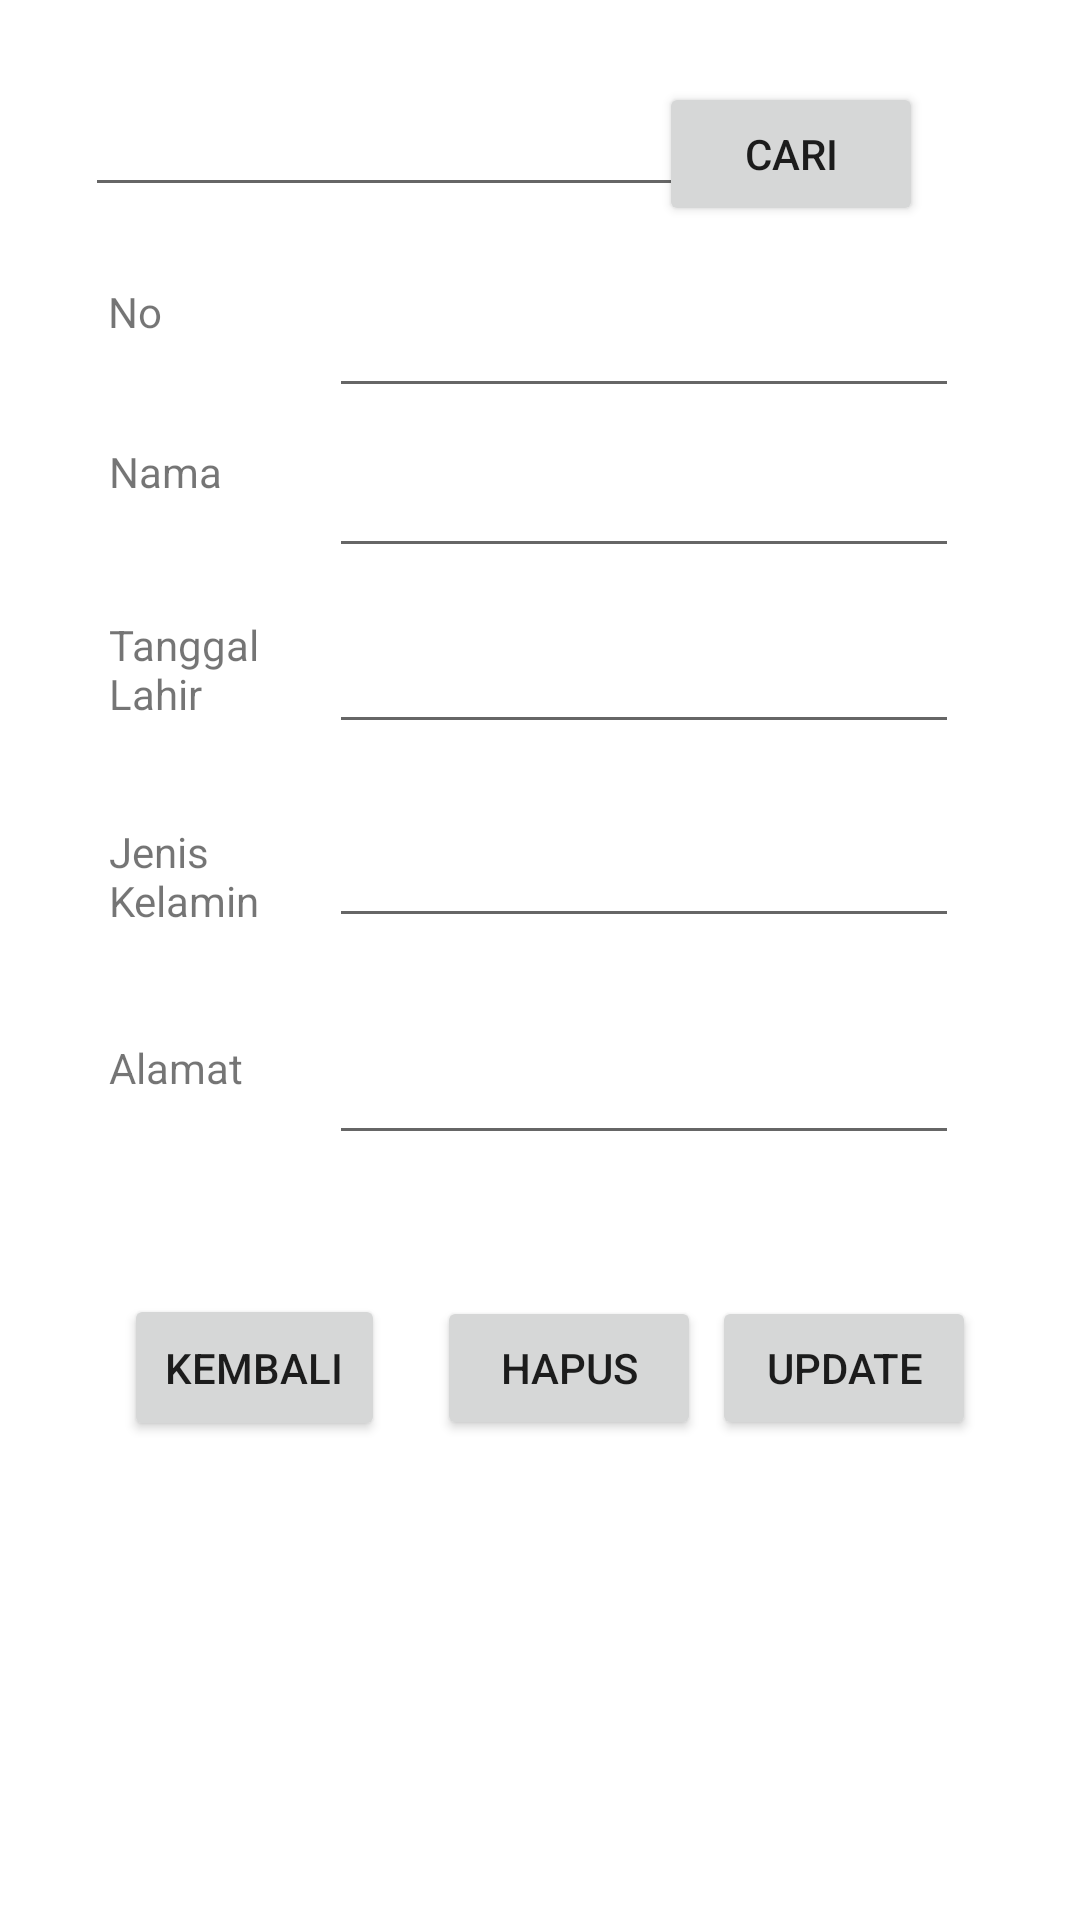

Produce the Android XML layout that renders to this screen, including the resource entries it uses.
<!-- AndroidManifest.xml: application theme Theme.PPB3CRUD -->
<!-- res/layout/activity_halaman_lihat.xml -->
<?xml version="1.0" encoding="utf-8"?>
<androidx.constraintlayout.widget.ConstraintLayout xmlns:android="http://schemas.android.com/apk/res/android"
    xmlns:app="http://schemas.android.com/apk/res-auto"
    xmlns:tools="http://schemas.android.com/tools"
    android:layout_width="match_parent"
    android:layout_height="match_parent"
    tools:context=".HalamanLihat">

    <EditText
        android:id="@+id/cari"
        android:layout_width="wrap_content"
        android:layout_height="wrap_content"
        android:ems="10"
        android:inputType="textPersonName"
        app:layout_constraintBottom_toBottomOf="parent"
        app:layout_constraintEnd_toEndOf="parent"
        app:layout_constraintHorizontal_bias="0.189"
        app:layout_constraintStart_toStartOf="parent"
        app:layout_constraintTop_toTopOf="parent"
        app:layout_constraintVertical_bias="0.046" />

    <Button
        android:id="@+id/btnCari"
        android:layout_width="wrap_content"
        android:layout_height="wrap_content"
        android:text="Cari"
        app:layout_constraintBottom_toBottomOf="parent"
        app:layout_constraintEnd_toEndOf="parent"
        app:layout_constraintHorizontal_bias="0.808"
        app:layout_constraintStart_toStartOf="parent"
        app:layout_constraintTop_toTopOf="parent"
        app:layout_constraintVertical_bias="0.046" />

    <Button
        android:id="@+id/btnKembali2"
        android:layout_width="87dp"
        android:layout_height="49dp"
        android:text="Kembali"
        app:layout_constraintBottom_toBottomOf="parent"
        app:layout_constraintEnd_toEndOf="parent"
        app:layout_constraintHorizontal_bias="0.151"
        app:layout_constraintStart_toStartOf="parent"
        app:layout_constraintTop_toTopOf="parent"
        app:layout_constraintVertical_bias="0.73" />

    <TextView
        android:id="@+id/textView2"
        android:layout_width="77dp"
        android:layout_height="40dp"
        android:text="No"
        app:layout_constraintBottom_toBottomOf="parent"
        app:layout_constraintEnd_toEndOf="parent"
        app:layout_constraintHorizontal_bias="0.127"
        app:layout_constraintStart_toStartOf="parent"
        app:layout_constraintTop_toTopOf="parent"
        app:layout_constraintVertical_bias="0.157" />

    <TextView
        android:id="@+id/textView10"
        android:layout_width="77dp"
        android:layout_height="40dp"
        android:text="Tanggal Lahir"
        app:layout_constraintBottom_toBottomOf="parent"
        app:layout_constraintEnd_toEndOf="parent"
        app:layout_constraintHorizontal_bias="0.128"
        app:layout_constraintStart_toStartOf="parent"
        app:layout_constraintTop_toTopOf="parent"
        app:layout_constraintVertical_bias="0.342" />

    <TextView
        android:id="@+id/textView11"
        android:layout_width="77dp"
        android:layout_height="40dp"
        android:text="Jenis Kelamin"
        app:layout_constraintBottom_toBottomOf="parent"
        app:layout_constraintEnd_toEndOf="parent"
        app:layout_constraintHorizontal_bias="0.128"
        app:layout_constraintStart_toStartOf="parent"
        app:layout_constraintTop_toTopOf="parent"
        app:layout_constraintVertical_bias="0.457" />

    <TextView
        android:id="@+id/textView12"
        android:layout_width="77dp"
        android:layout_height="40dp"
        android:text="Alamat"
        app:layout_constraintBottom_toBottomOf="parent"
        app:layout_constraintEnd_toEndOf="parent"
        app:layout_constraintHorizontal_bias="0.128"
        app:layout_constraintStart_toStartOf="parent"
        app:layout_constraintTop_toTopOf="parent"
        app:layout_constraintVertical_bias="0.577" />

    <TextView
        android:id="@+id/textView3"
        android:layout_width="77dp"
        android:layout_height="40dp"
        android:text="Nama"
        app:layout_constraintBottom_toBottomOf="parent"
        app:layout_constraintEnd_toEndOf="parent"
        app:layout_constraintHorizontal_bias="0.128"
        app:layout_constraintStart_toStartOf="parent"
        app:layout_constraintTop_toTopOf="parent"
        app:layout_constraintVertical_bias="0.246" />

    <EditText
        android:id="@+id/edit1"
        android:layout_width="wrap_content"
        android:layout_height="wrap_content"
        android:ems="10"
        android:inputType="textPersonName"
        app:layout_constraintBottom_toBottomOf="parent"
        app:layout_constraintEnd_toEndOf="parent"
        app:layout_constraintHorizontal_bias="0.731"
        app:layout_constraintStart_toStartOf="parent"
        app:layout_constraintTop_toTopOf="parent"
        app:layout_constraintVertical_bias="0.158" />

    <EditText
        android:id="@+id/edit2"
        android:layout_width="wrap_content"
        android:layout_height="wrap_content"
        android:ems="10"
        android:inputType="textPersonName"
        app:layout_constraintBottom_toBottomOf="parent"
        app:layout_constraintEnd_toEndOf="parent"
        app:layout_constraintHorizontal_bias="0.731"
        app:layout_constraintStart_toStartOf="parent"
        app:layout_constraintTop_toTopOf="parent"
        app:layout_constraintVertical_bias="0.247" />

    <EditText
        android:id="@+id/edit3"
        android:layout_width="wrap_content"
        android:layout_height="wrap_content"
        android:ems="10"
        android:inputType="textPersonName"
        app:layout_constraintBottom_toBottomOf="parent"
        app:layout_constraintEnd_toEndOf="parent"
        app:layout_constraintHorizontal_bias="0.731"
        app:layout_constraintStart_toStartOf="parent"
        app:layout_constraintTop_toTopOf="parent"
        app:layout_constraintVertical_bias="0.345" />

    <EditText
        android:id="@+id/edit4"
        android:layout_width="wrap_content"
        android:layout_height="wrap_content"
        android:ems="10"
        android:inputType="textPersonName"
        app:layout_constraintBottom_toBottomOf="parent"
        app:layout_constraintEnd_toEndOf="parent"
        app:layout_constraintHorizontal_bias="0.731"
        app:layout_constraintStart_toStartOf="parent"
        app:layout_constraintTop_toTopOf="parent"
        app:layout_constraintVertical_bias="0.453" />

    <EditText
        android:id="@+id/edit5"
        android:layout_width="wrap_content"
        android:layout_height="wrap_content"
        android:ems="10"
        android:inputType="textPersonName"
        app:layout_constraintBottom_toBottomOf="parent"
        app:layout_constraintEnd_toEndOf="parent"
        app:layout_constraintHorizontal_bias="0.731"
        app:layout_constraintStart_toStartOf="parent"
        app:layout_constraintTop_toTopOf="parent"
        app:layout_constraintVertical_bias="0.574" />

    <Button
        android:id="@+id/btnHapus"
        android:layout_width="wrap_content"
        android:layout_height="wrap_content"
        android:text="Hapus"
        app:layout_constraintBottom_toBottomOf="parent"
        app:layout_constraintEnd_toEndOf="parent"
        app:layout_constraintHorizontal_bias="0.535"
        app:layout_constraintStart_toStartOf="parent"
        app:layout_constraintTop_toTopOf="parent"
        app:layout_constraintVertical_bias="0.73" />

    <Button
        android:id="@+id/btnUpdate"
        android:layout_width="wrap_content"
        android:layout_height="wrap_content"
        android:text="Update"
        app:layout_constraintBottom_toBottomOf="parent"
        app:layout_constraintEnd_toEndOf="parent"
        app:layout_constraintHorizontal_bias="0.873"
        app:layout_constraintStart_toStartOf="parent"
        app:layout_constraintTop_toTopOf="parent"
        app:layout_constraintVertical_bias="0.73" />

    <androidx.constraintlayout.widget.Guideline
        android:id="@+id/guideline2"
        android:layout_width="wrap_content"
        android:layout_height="wrap_content"
        android:orientation="vertical"
        app:layout_constraintGuide_begin="20dp" />

    <androidx.constraintlayout.widget.Guideline
        android:id="@+id/guideline3"
        android:layout_width="wrap_content"
        android:layout_height="wrap_content"
        android:orientation="horizontal"
        app:layout_constraintGuide_begin="20dp" />

    <androidx.constraintlayout.widget.Guideline
        android:id="@+id/guideline4"
        android:layout_width="wrap_content"
        android:layout_height="wrap_content"
        android:orientation="vertical"
        app:layout_constraintGuide_begin="20dp" />

    <androidx.constraintlayout.widget.Guideline
        android:id="@+id/guideline5"
        android:layout_width="wrap_content"
        android:layout_height="wrap_content"
        android:orientation="vertical"
        app:layout_constraintGuide_begin="20dp" />

</androidx.constraintlayout.widget.ConstraintLayout>
<!-- resources referenced by this layout -->
<resources>
  <style name="Theme.PPB3CRUD" parent="Theme.MaterialComponents.DayNight.DarkActionBar">
          
          <item name="colorPrimary">@color/purple_500</item>
          <item name="colorPrimaryVariant">@color/purple_700</item>
          <item name="colorOnPrimary">@color/white</item>
          
          <item name="colorSecondary">@color/teal_200</item>
          <item name="colorSecondaryVariant">@color/teal_700</item>
          <item name="colorOnSecondary">@color/black</item>
          
          <item name="android:statusBarColor" tools:targetApi="l">?attr/colorPrimaryVariant</item>
          
      </style>
  <!-- not gathered from this repository: default colours our renderer supplied (Android Studio template values) -->
  <color name="purple_500">#FF6200EE</color>
  <color name="purple_700">#FF3700B3</color>
  <color name="teal_200">#FF03DAC5</color>
  <color name="teal_700">#FF018786</color>
  <color name="black">#FF000000</color>
  <color name="white">#FFFFFFFF</color>
</resources>
